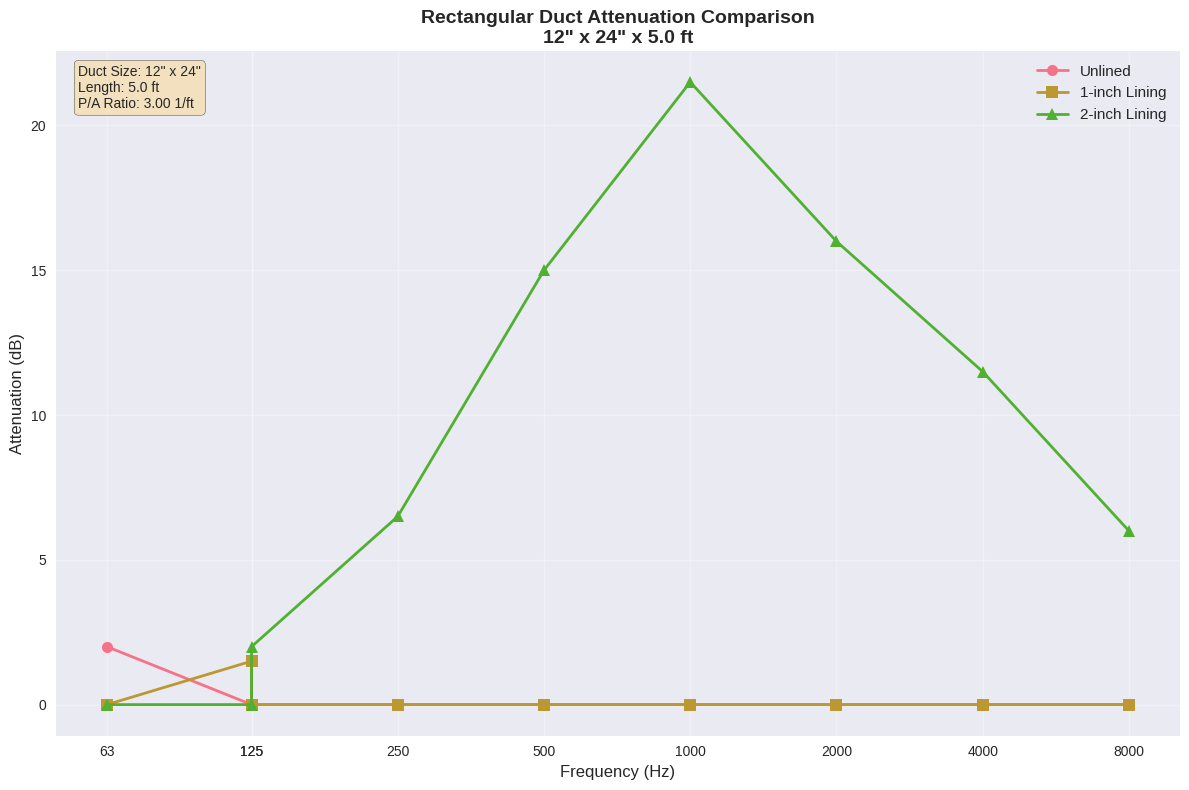

Python code for this plot:
"""
Rectangular Duct Acoustic Calculations
Based on ASHRAE 2015 Applications Handbook Chapter 48: Noise and Vibration Control

This script implements calculations for:
1. Unlined rectangular sheet metal duct attenuation
2. 1-inch duct lining insertion loss
3. 2-inch duct lining attenuation

Author: HVAC Acoustics Calculator
Date: 2024
"""

import pandas as pd
import numpy as np
import matplotlib.pyplot as plt
import seaborn as sns
from typing import Tuple, Dict, List, Optional
import warnings

# Set up plotting style
plt.style.use('seaborn-v0_8')
sns.set_palette("husl")

class RectangularDuctCalculator:
    """
    Calculator for rectangular duct acoustic properties based on ASHRAE standards.
    """
    
    def __init__(self):
        """Initialize the calculator with ASHRAE reference data."""
        self._initialize_unlined_data()
        self._initialize_1inch_lining_data()
        self._initialize_2inch_lining_data()
        
    def _initialize_unlined_data(self):
        """Initialize unlined rectangular duct data from Table 16."""
        # Data from Table 16: Unlined Rectangular Sheet Metal Ducts
        # Format: (width, height, P/A ratio, attenuation at 63 Hz)
        self.unlined_data = {
            (6, 6): {'P_A': 8.0, 'attenuation_63hz': 0.3},
            (12, 12): {'P_A': 4.0, 'attenuation_63hz': 0.4},
            (12, 24): {'P_A': 3.0, 'attenuation_63hz': 0.4},
            (24, 24): {'P_A': 2.0, 'attenuation_63hz': 0.3},
            (48, 48): {'P_A': 1.0, 'attenuation_63hz': 0.2},
            (72, 72): {'P_A': 0.7, 'attenuation_63hz': 0.1}
        }
        
    def _initialize_1inch_lining_data(self):
        """Initialize 1-inch duct lining insertion loss data from Table 17."""
        # Data from Table 17: 1-inch Duct Lining Insertion Loss at 125 Hz
        self.lining_1inch_data = {
            (6, 6): 0.6, (6, 10): 0.5, (6, 12): 0.5, (6, 18): 0.5,
            (8, 8): 0.5, (8, 12): 0.4, (8, 16): 0.4, (8, 24): 0.4,
            (10, 10): 0.4, (10, 16): 0.4, (10, 20): 0.3, (10, 30): 0.3,
            (12, 12): 0.4, (12, 18): 0.3, (12, 24): 0.3, (12, 36): 0.3,
            (15, 15): 0.3, (15, 22): 0.3, (15, 30): 0.3, (15, 45): 0.2,
            (18, 18): 0.3, (18, 28): 0.2, (18, 36): 0.2, (18, 54): 0.2,
            (24, 24): 0.2, (24, 36): 0.2, (24, 48): 0.2, (24, 72): 0.2,
            (30, 30): 0.2, (30, 45): 0.2, (30, 60): 0.2, (30, 90): 0.1,
            (36, 36): 0.2, (36, 54): 0.1, (36, 72): 0.1, (36, 108): 0.1,
            (42, 42): 0.2, (42, 64): 0.1, (42, 84): 0.1, (42, 126): 0.1,
            (48, 48): 0.1, (48, 72): 0.1, (48, 96): 0.1, (48, 144): 0.1
        }
        
    def _initialize_2inch_lining_data(self):
        """Initialize 2-inch duct lining attenuation data from Table 18."""
        # Data from Table 18: 2-inch Duct Lining Attenuation
        # Format: (width, height): [125, 250, 500, 1000, 2000, 4000, 8000] Hz
        self.lining_2inch_data = {
            (6, 6): [0.8, 2.9, 4.9, 7.2, 7.4, 4.3, 2.1],
            (6, 10): [0.7, 2.4, 4.4, 6.4, 6.1, 3.7, 1.8],
            (6, 12): [0.6, 2.3, 4.2, 6.2, 5.8, 3.6, 1.8],
            (6, 18): [0.6, 2.1, 4.0, 5.8, 5.2, 3.3, 1.6],
            (8, 8): [0.6, 2.3, 4.2, 6.2, 5.8, 3.6, 1.8],
            (8, 12): [0.6, 1.9, 3.9, 5.6, 4.9, 3.2, 1.6],
            (8, 16): [0.5, 1.8, 3.7, 5.4, 4.5, 3.0, 1.5],
            (8, 24): [0.5, 1.6, 3.5, 5.0, 4.1, 2.8, 1.4],
            (10, 10): [0.6, 1.9, 3.8, 5.5, 4.7, 3.1, 1.6],
            (10, 16): [0.5, 1.6, 3.4, 5.0, 4.0, 2.7, 1.4],
            (10, 20): [0.4, 1.5, 3.3, 4.8, 3.7, 2.6, 1.3],
            (10, 30): [0.4, 1.3, 3.1, 4.5, 3.3, 2.4, 1.2],
            (12, 12): [0.5, 1.6, 3.5, 5.0, 4.1, 2.8, 1.4],
            (12, 18): [0.4, 1.4, 3.2, 4.6, 3.5, 2.5, 1.3],
            (12, 24): [0.4, 1.3, 3.0, 4.3, 3.2, 2.3, 1.2],
            (12, 36): [0.4, 1.2, 2.9, 4.1, 2.9, 2.2, 1.1],
            (15, 15): [0.4, 1.3, 3.1, 4.5, 3.3, 2.4, 1.2],
            (15, 22): [0.4, 1.2, 2.9, 4.1, 2.9, 2.2, 1.1],
            (15, 30): [0.3, 1.1, 2.7, 3.9, 2.6, 2.0, 1.0],
            (15, 45): [0.3, 1.0, 2.6, 3.6, 2.4, 1.9, 1.0],
            (18, 18): [0.4, 1.2, 2.9, 4.1, 2.9, 2.2, 1.1],
            (18, 28): [0.3, 1.0, 2.6, 3.7, 2.4, 1.9, 1.0],
            (18, 36): [0.3, 0.9, 2.5, 3.5, 2.2, 1.8, 0.9],
            (18, 54): [0.3, 0.8, 2.3, 3.3, 2.0, 1.7, 0.9],
            (24, 24): [0.3, 0.9, 2.5, 3.5, 2.2, 1.8, 0.9],
            (24, 36): [0.3, 0.8, 2.3, 3.2, 1.9, 1.6, 0.8],
            (24, 48): [0.2, 0.7, 2.2, 3.0, 1.7, 1.5, 0.8],
            (24, 72): [0.2, 0.7, 2.0, 2.9, 1.6, 1.4, 0.7],
            (30, 30): [0.2, 0.8, 2.2, 3.1, 1.8, 1.6, 0.8],
            (30, 45): [0.2, 0.7, 2.0, 2.9, 1.6, 1.4, 0.7],
            (30, 60): [0.2, 0.6, 1.9, 2.7, 1.4, 1.3, 0.7],
            (30, 90): [0.2, 0.5, 1.8, 2.6, 1.3, 1.2, 0.6],
            (36, 36): [0.2, 0.7, 2.0, 2.9, 1.6, 1.4, 0.7],
            (36, 54): [0.2, 0.6, 1.9, 2.6, 1.3, 1.2, 0.6],
            (36, 72): [0.2, 0.5, 1.8, 2.5, 1.2, 1.2, 0.6],
            (36, 108): [0.2, 0.5, 1.7, 2.3, 1.1, 1.1, 0.6],
            (42, 42): [0.2, 0.6, 1.9, 2.6, 1.4, 1.3, 0.7],
            (42, 64): [0.2, 0.5, 1.7, 2.4, 1.2, 1.1, 0.6],
            (42, 84): [0.2, 0.5, 1.6, 2.3, 1.1, 1.1, 0.6],
            (42, 126): [0.1, 0.4, 1.6, 2.2, 1.0, 1.0, 0.5],
            (48, 48): [0.2, 0.5, 1.8, 2.5, 1.2, 1.2, 0.6],
            (48, 72): [0.2, 0.4, 1.6, 2.3, 1.0, 1.0, 0.5],
            (48, 96): [0.1, 0.4, 1.5, 2.1, 1.0, 1.0, 0.5],
            (48, 144): [0.1, 0.4, 1.5, 2.0, 0.9, 0.9, 0.5]
        }
        
        # Frequency bands for 2-inch lining data
        self.frequency_bands = [125, 250, 500, 1000, 2000, 4000, 8000]
    
    def calculate_p_a_ratio(self, width: float, height: float) -> float:
        """
        Calculate the perimeter-to-area ratio (P/A) for a rectangular duct.
        
        Args:
            width: Duct width in inches
            height: Duct height in inches
            
        Returns:
            P/A ratio in 1/ft
        """
        # Convert inches to feet
        width_ft = width / 12.0
        height_ft = height / 12.0
        
        # Calculate perimeter and area
        perimeter = 2 * (width_ft + height_ft)  # ft
        area = width_ft * height_ft  # ft²
        
        # P/A ratio in 1/ft
        p_a_ratio = perimeter / area
        
        return p_a_ratio
    
    def get_unlined_attenuation(self, width: float, height: float, 
                               length: float = 1.0) -> Dict[str, float]:
        """
        Get attenuation for unlined rectangular duct.
        
        Args:
            width: Duct width in inches
            height: Duct height in inches
            length: Duct length in feet (default: 1.0)
            
        Returns:
            Dictionary with P/A ratio and attenuation values
        """
        import os
        debug_export_enabled = os.environ.get('HVAC_DEBUG_EXPORT')
        
        if debug_export_enabled:
            print(f"DEBUG_RECT_DUCT: get_unlined_attenuation called with:")
            print(f"DEBUG_RECT_DUCT:   width: {width} inches")
            print(f"DEBUG_RECT_DUCT:   height: {height} inches")
            print(f"DEBUG_RECT_DUCT:   length: {length} feet")
        # Normalize dimensions (smaller dimension first)
        dim1, dim2 = min(width, height), max(width, height)
        duct_size = (dim1, dim2)
        
        # Check if exact size exists in data
        if duct_size in self.unlined_data:
            data = self.unlined_data[duct_size]
            attenuation = data['attenuation_63hz'] * length
            result = {
                'duct_size': f"{dim1} x {dim2} in",
                'p_a_ratio': data['P_A'],
                'attenuation_63hz_db_ft': data['attenuation_63hz'],
                'total_attenuation_63hz_db': attenuation,
                'length_ft': length,
                'method': 'exact_match'
            }
            # Add engine-compatible numeric keys (totals per band)
            for f in [63, 125, 250, 500, 1000, 2000, 4000, 8000]:
                result[str(f)] = attenuation if f == 63 else 0.0
            return result
        
        # Interpolate if size not in data
        result = self._interpolate_unlined_attenuation(width, height, length)
        
        if debug_export_enabled:
            print(f"DEBUG_RECT_DUCT: get_unlined_attenuation returning:")
            print(f"DEBUG_RECT_DUCT:   result keys: {list(result.keys()) if result else 'None'}")
            if result:
                for key, value in result.items():
                    if isinstance(value, (int, float)):
                        print(f"DEBUG_RECT_DUCT:   {key}: {value}")
        
        return result
    
    def _interpolate_unlined_attenuation(self, width: float, height: float, 
                                       length: float) -> Dict[str, float]:
        """
        Interpolate unlined attenuation for duct sizes not in reference data.
        
        Args:
            width: Duct width in inches
            height: Duct height in inches
            length: Duct length in feet
            
        Returns:
            Dictionary with interpolated values
        """
        # Calculate P/A ratio for the given dimensions
        p_a_ratio = self.calculate_p_a_ratio(width, height)
        
        # Find closest data points for interpolation
        p_a_values = [data['P_A'] for data in self.unlined_data.values()]
        atten_values = [data['attenuation_63hz'] for data in self.unlined_data.values()]
        
        # Simple linear interpolation based on P/A ratio
        if p_a_ratio <= min(p_a_values):
            attenuation = max(atten_values)
        elif p_a_ratio >= max(p_a_values):
            attenuation = min(atten_values)
        else:
            # Find the two closest P/A values
            sorted_data = sorted(self.unlined_data.items(), 
                               key=lambda x: x[1]['P_A'])
            
            for i in range(len(sorted_data) - 1):
                if (sorted_data[i][1]['P_A'] <= p_a_ratio <= 
                    sorted_data[i+1][1]['P_A']):
                    
                    p_a1, atten1 = sorted_data[i][1]['P_A'], sorted_data[i][1]['attenuation_63hz']
                    p_a2, atten2 = sorted_data[i+1][1]['P_A'], sorted_data[i+1][1]['attenuation_63hz']
                    
                    # Linear interpolation
                    attenuation = atten1 + (atten2 - atten1) * (p_a_ratio - p_a1) / (p_a2 - p_a1)
                    break
            else:
                # Fallback to nearest neighbor
                closest = min(self.unlined_data.items(), 
                            key=lambda x: abs(x[1]['P_A'] - p_a_ratio))
                attenuation = closest[1]['attenuation_63hz']
        
        total_attenuation = attenuation * length
        
        result = {
            'duct_size': f"{width} x {height} in",
            'p_a_ratio': p_a_ratio,
            'attenuation_63hz_db_ft': attenuation,
            'total_attenuation_63hz_db': total_attenuation,
            'length_ft': length,
            'method': 'interpolated'
        }
        # Add engine-compatible numeric keys (totals per band)
        for f in [63, 125, 250, 500, 1000, 2000, 4000, 8000]:
            result[str(f)] = total_attenuation if f == 63 else 0.0
        return result
    
    def get_1inch_lining_insertion_loss(self, width: float, height: float, 
                                      length: float = 1.0) -> Dict[str, float]:
        """
        Get insertion loss for 1-inch duct lining.
        
        Args:
            width: Duct width in inches
            height: Duct height in inches
            length: Duct length in feet (default: 1.0)
            
        Returns:
            Dictionary with insertion loss values
        """
        # Normalize dimensions
        dim1, dim2 = min(width, height), max(width, height)
        duct_size = (dim1, dim2)
        
        if duct_size in self.lining_1inch_data:
            insertion_loss_per_ft = self.lining_1inch_data[duct_size]
            total_insertion_loss = insertion_loss_per_ft * length
            
            result = {
                'duct_size': f"{dim1} x {dim2} in",
                'insertion_loss_125hz_db_ft': insertion_loss_per_ft,
                'total_insertion_loss_125hz_db': total_insertion_loss,
                'length_ft': length,
                'method': 'exact_match'
            }
            # Add engine-compatible numeric keys (totals per band)
            for f in [63, 125, 250, 500, 1000, 2000, 4000, 8000]:
                result[str(f)] = total_insertion_loss if f == 125 else 0.0
            return result
        
        # Interpolate if size not in data
        return self._interpolate_1inch_lining(width, height, length)
    
    def _interpolate_1inch_lining(self, width: float, height: float, 
                                length: float) -> Dict[str, float]:
        """
        Interpolate 1-inch lining insertion loss for duct sizes not in reference data.
        """
        # Find closest duct size for interpolation
        closest_size = min(self.lining_1inch_data.keys(),
                          key=lambda x: abs(x[0] - width) + abs(x[1] - height))
        
        insertion_loss_per_ft = self.lining_1inch_data[closest_size]
        total_insertion_loss = insertion_loss_per_ft * length
        
        result = {
            'duct_size': f"{width} x {height} in",
            'insertion_loss_125hz_db_ft': insertion_loss_per_ft,
            'total_insertion_loss_125hz_db': total_insertion_loss,
            'length_ft': length,
            'method': 'interpolated',
            'closest_reference_size': f"{closest_size[0]} x {closest_size[1]} in"
        }
        # Add engine-compatible numeric keys (totals per band)
        for f in [63, 125, 250, 500, 1000, 2000, 4000, 8000]:
            result[str(f)] = total_insertion_loss if f == 125 else 0.0
        return result
    
    def get_2inch_lining_attenuation(self, width: float, height: float, 
                                   length: float = 1.0) -> Dict[str, any]:
        """
        Get attenuation for 2-inch duct lining across all frequency bands.
        
        Args:
            width: Duct width in inches
            height: Duct height in inches
            length: Duct length in feet (default: 1.0)
            
        Returns:
            Dictionary with attenuation values for all frequency bands
        """
        # Normalize dimensions
        dim1, dim2 = min(width, height), max(width, height)
        duct_size = (dim1, dim2)
        
        if duct_size in self.lining_2inch_data:
            attenuation_per_ft = self.lining_2inch_data[duct_size]
            total_attenuation = [att * length for att in attenuation_per_ft]
            
            result = {
                'duct_size': f"{dim1} x {dim2} in",
                'length_ft': length,
                'method': 'exact_match',
                'frequency_bands_hz': self.frequency_bands.copy()
            }
            
            # Add per-foot and total attenuation for each frequency
            for i, freq in enumerate(self.frequency_bands):
                result[f'attenuation_{freq}hz_db_ft'] = attenuation_per_ft[i]
                result[f'total_attenuation_{freq}hz_db'] = total_attenuation[i]
            # Add engine-compatible numeric keys (totals per band)
            result['63'] = 0.0
            for i, freq in enumerate(self.frequency_bands):
                result[str(freq)] = total_attenuation[i]
            
            return result
        
        # Interpolate if size not in data
        return self._interpolate_2inch_lining(width, height, length)
    
    def _interpolate_2inch_lining(self, width: float, height: float, 
                                length: float) -> Dict[str, any]:
        """
        Interpolate 2-inch lining attenuation for duct sizes not in reference data.
        """
        # Find closest duct size for interpolation
        closest_size = min(self.lining_2inch_data.keys(),
                          key=lambda x: abs(x[0] - width) + abs(x[1] - height))
        
        attenuation_per_ft = self.lining_2inch_data[closest_size]
        total_attenuation = [att * length for att in attenuation_per_ft]
        
        result = {
            'duct_size': f"{width} x {height} in",
            'length_ft': length,
            'method': 'interpolated',
            'closest_reference_size': f"{closest_size[0]} x {closest_size[1]} in",
            'frequency_bands_hz': self.frequency_bands.copy()
        }
        
        # Add per-foot and total attenuation for each frequency
        for i, freq in enumerate(self.frequency_bands):
            result[f'attenuation_{freq}hz_db_ft'] = attenuation_per_ft[i]
            result[f'total_attenuation_{freq}hz_db'] = total_attenuation[i]
        # Add engine-compatible numeric keys (totals per band)
        result['63'] = 0.0
        for i, freq in enumerate(self.frequency_bands):
            result[str(freq)] = total_attenuation[i]
        
        return result
    
    def calculate_total_attenuation(self, width: float, height: float, 
                                  length: float = 1.0, 
                                  lining_type: str = 'unlined') -> Dict[str, any]:
        """
        Calculate total attenuation for a rectangular duct.
        
        Args:
            width: Duct width in inches
            height: Duct height in inches
            length: Duct length in feet
            lining_type: 'unlined', '1inch', or '2inch'
            
        Returns:
            Dictionary with comprehensive attenuation data
        """
        if lining_type == 'unlined':
            return self.get_unlined_attenuation(width, height, length)
        elif lining_type == '1inch':
            return self.get_1inch_lining_insertion_loss(width, height, length)
        elif lining_type == '2inch':
            return self.get_2inch_lining_attenuation(width, height, length)
        else:
            raise ValueError("lining_type must be 'unlined', '1inch', or '2inch'")
    
    def create_attenuation_dataframe(self, duct_sizes: List[Tuple[float, float]], 
                                   length: float = 1.0) -> pd.DataFrame:
        """
        Create a pandas DataFrame with attenuation data for multiple duct sizes.
        
        Args:
            duct_sizes: List of (width, height) tuples in inches
            length: Duct length in feet
            
        Returns:
            DataFrame with attenuation data
        """
        data = []
        
        for width, height in duct_sizes:
            # Unlined data
            unlined = self.get_unlined_attenuation(width, height, length)
            
            # 1-inch lining data
            lining_1inch = self.get_1inch_lining_insertion_loss(width, height, length)
            
            # 2-inch lining data
            lining_2inch = self.get_2inch_lining_attenuation(width, height, length)
            
            row = {
                'Duct_Size_in': f"{width} x {height}",
                'P_A_Ratio_1_ft': unlined['p_a_ratio'],
                'Unlined_63Hz_dB_ft': unlined['attenuation_63hz_db_ft'],
                'Unlined_63Hz_Total_dB': unlined['total_attenuation_63hz_db'],
                '1inch_Lining_125Hz_dB_ft': lining_1inch['insertion_loss_125hz_db_ft'],
                '1inch_Lining_125Hz_Total_dB': lining_1inch['total_insertion_loss_125hz_db']
            }
            
            # Add 2-inch lining data for all frequencies
            for freq in self.frequency_bands:
                row[f'2inch_Lining_{freq}Hz_dB_ft'] = lining_2inch[f'attenuation_{freq}hz_db_ft']
                row[f'2inch_Lining_{freq}Hz_Total_dB'] = lining_2inch[f'total_attenuation_{freq}hz_db']
            
            data.append(row)
        
        return pd.DataFrame(data)
    
    def plot_attenuation_comparison(self, width: float, height: float, 
                                  length: float = 1.0, 
                                  save_path: Optional[str] = None):
        """
        Create a comparison plot of attenuation for different lining types.
        
        Args:
            width: Duct width in inches
            height: Duct height in inches
            length: Duct length in feet
            save_path: Optional path to save the plot
        """
        # Get data for all lining types
        unlined = self.get_unlined_attenuation(width, height, length)
        lining_1inch = self.get_1inch_lining_insertion_loss(width, height, length)
        lining_2inch = self.get_2inch_lining_attenuation(width, height, length)
        
        # Prepare data for plotting
        frequencies = [63, 125] + self.frequency_bands
        unlined_values = [unlined['total_attenuation_63hz_db']] + [0] * (len(frequencies) - 1)
        lining_1inch_values = [0, lining_1inch['total_insertion_loss_125hz_db']] + [0] * (len(frequencies) - 2)
        lining_2inch_values = [0, 0] + [lining_2inch[f'total_attenuation_{freq}hz_db'] for freq in self.frequency_bands]
        
        # Create the plot
        plt.figure(figsize=(12, 8))
        
        plt.plot(frequencies, unlined_values, 'o-', label='Unlined', linewidth=2, markersize=8)
        plt.plot(frequencies, lining_1inch_values, 's-', label='1-inch Lining', linewidth=2, markersize=8)
        plt.plot(frequencies, lining_2inch_values, '^-', label='2-inch Lining', linewidth=2, markersize=8)
        
        plt.xlabel('Frequency (Hz)', fontsize=12)
        plt.ylabel('Attenuation (dB)', fontsize=12)
        plt.title(f'Rectangular Duct Attenuation Comparison\n{width}" x {height}" x {length} ft', 
                 fontsize=14, fontweight='bold')
        plt.grid(True, alpha=0.3)
        plt.legend(fontsize=11)
        plt.xscale('log')
        plt.xticks(frequencies, [str(f) for f in frequencies])
        
        # Add text box with duct information
        textstr = f'Duct Size: {width}" x {height}"\nLength: {length} ft\nP/A Ratio: {unlined["p_a_ratio"]:.2f} 1/ft'
        props = dict(boxstyle='round', facecolor='wheat', alpha=0.8)
        plt.text(0.02, 0.98, textstr, transform=plt.gca().transAxes, fontsize=10,
                verticalalignment='top', bbox=props)
        
        plt.tight_layout()
        
        if save_path:
            plt.savefig(save_path, dpi=300, bbox_inches='tight')
        
        plt.show()
    
    def generate_report(self, width: float, height: float, length: float = 1.0) -> str:
        """
        Generate a comprehensive text report for the duct calculations.
        
        Args:
            width: Duct width in inches
            height: Duct height in inches
            length: Duct length in feet
            
        Returns:
            Formatted report string
        """
        unlined = self.get_unlined_attenuation(width, height, length)
        lining_1inch = self.get_1inch_lining_insertion_loss(width, height, length)
        lining_2inch = self.get_2inch_lining_attenuation(width, height, length)
        
        report = f"""
RECTANGULAR DUCT ACOUSTIC CALCULATIONS
=====================================

Duct Specifications:
- Dimensions: {width}" x {height}" x {length} ft
- Perimeter-to-Area Ratio: {unlined['p_a_ratio']:.2f} 1/ft
- Cross-sectional Area: {(width/12)*(height/12):.2f} ft²

UNLINED RECTANGULAR DUCT:
- Attenuation at 63 Hz: {unlined['attenuation_63hz_db_ft']:.2f} dB/ft
- Total Attenuation: {unlined['total_attenuation_63hz_db']:.2f} dB
- Method: {unlined['method']}

1-INCH DUCT LINING (Insertion Loss):
- Insertion Loss at 125 Hz: {lining_1inch['insertion_loss_125hz_db_ft']:.2f} dB/ft
- Total Insertion Loss: {lining_1inch['total_insertion_loss_125hz_db']:.2f} dB
- Method: {lining_1inch['method']}

2-INCH DUCT LINING (Attenuation):
"""
        
        for freq in self.frequency_bands:
            atten_per_ft = lining_2inch[f'attenuation_{freq}hz_db_ft']
            total_atten = lining_2inch[f'total_attenuation_{freq}hz_db']
            report += f"- {freq} Hz: {atten_per_ft:.2f} dB/ft ({total_atten:.2f} dB total)\n"
        
        report += f"- Method: {lining_2inch['method']}\n"
        
        if 'closest_reference_size' in lining_1inch:
            report += f"- Closest Reference Size: {lining_1inch['closest_reference_size']}\n"
        
        if 'closest_reference_size' in lining_2inch:
            report += f"- Closest Reference Size: {lining_2inch['closest_reference_size']}\n"
        
        report += """
NOTES:
- Values based on ASHRAE 2015 Applications Handbook Chapter 48
- Applies to lightest gage sheet metal ducts per SMACNA standards
- Attenuation for lengths > 10 ft not well documented
- Low frequency breakout noise should be checked
"""
        
        return report


def main():
    """Example usage of the RectangularDuctCalculator class."""
    
    # Initialize calculator
    calc = RectangularDuctCalculator()
    
    # Example calculations
    print("=== RECTANGULAR DUCT CALCULATOR ===\n")
    
    # Test with a standard duct size
    width, height, length = 12, 24, 5.0
    
    print(f"Calculating for {width}\" x {height}\" x {length} ft duct:\n")
    
    # Get all calculations
    unlined = calc.get_unlined_attenuation(width, height, length)
    lining_1inch = calc.get_1inch_lining_insertion_loss(width, height, length)
    lining_2inch = calc.get_2inch_lining_attenuation(width, height, length)
    
    print("UNLINED DUCT:")
    print(f"  Attenuation at 63 Hz: {unlined['attenuation_63hz_db_ft']:.2f} dB/ft")
    print(f"  Total Attenuation: {unlined['total_attenuation_63hz_db']:.2f} dB")
    print(f"  P/A Ratio: {unlined['p_a_ratio']:.2f} 1/ft")
    
    print("\n1-INCH LINING:")
    print(f"  Insertion Loss at 125 Hz: {lining_1inch['insertion_loss_125hz_db_ft']:.2f} dB/ft")
    print(f"  Total Insertion Loss: {lining_1inch['total_insertion_loss_125hz_db']:.2f} dB")
    
    print("\n2-INCH LINING:")
    for freq in calc.frequency_bands:
        atten = lining_2inch[f'attenuation_{freq}hz_db_ft']
        total = lining_2inch[f'total_attenuation_{freq}hz_db']
        print(f"  {freq} Hz: {atten:.2f} dB/ft ({total:.2f} dB total)")
    
    # Create comparison plot
    print("\nGenerating comparison plot...")
    calc.plot_attenuation_comparison(width, height, length)
    
    # Generate comprehensive report
    print("\nGenerating detailed report...")
    report = calc.generate_report(width, height, length)
    print(report)
    
    # Create DataFrame for multiple duct sizes
    print("Creating comparison table for multiple duct sizes...")
    duct_sizes = [(6, 6), (12, 12), (12, 24), (24, 24), (48, 48)]
    df = calc.create_attenuation_dataframe(duct_sizes, length=1.0)
    print(df.to_string(index=False))


if __name__ == "__main__":
    main() 